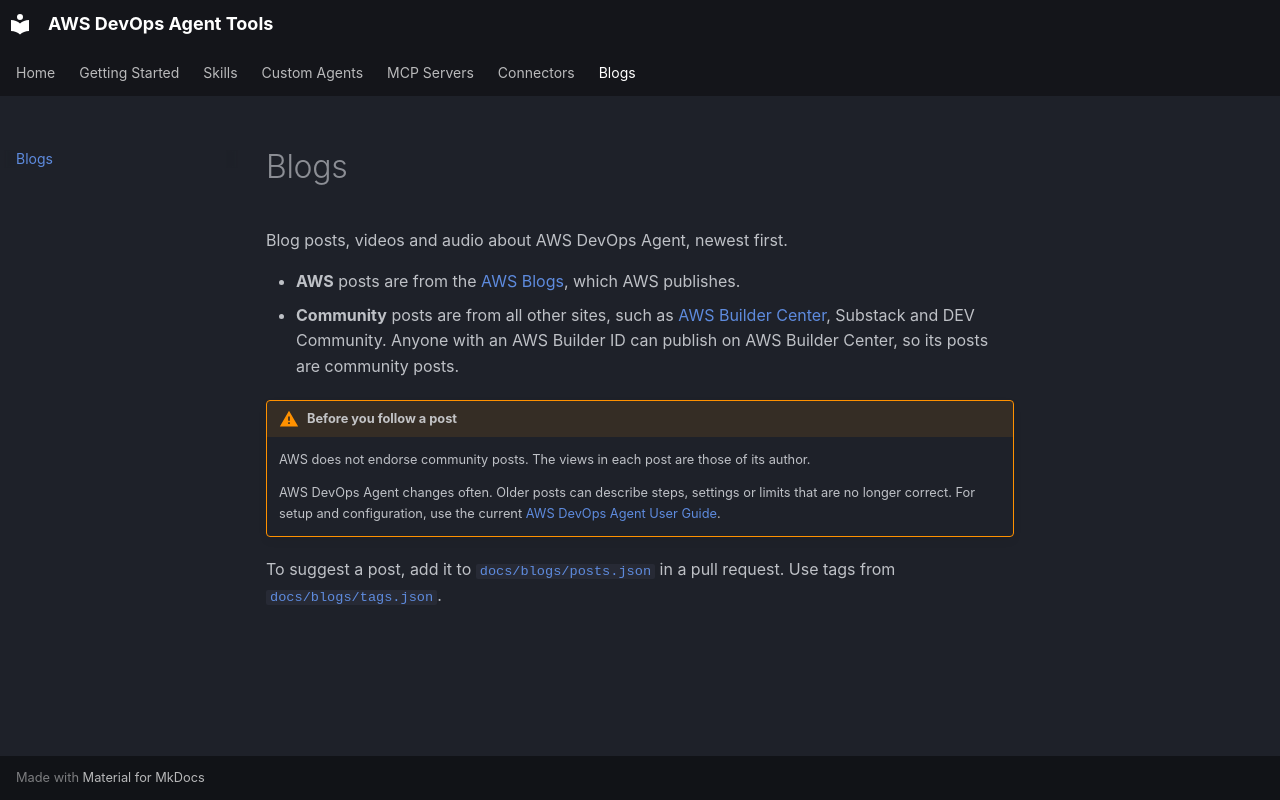

repository: aws/tools-for-devops-agent · page: blogs/index.html · generator: mkdocs

# Blogs

Blog posts, videos and audio about AWS DevOps Agent, newest first.

- **AWS** posts are from the [AWS Blogs](https://aws.amazon.com/blogs/), which AWS publishes.
- **Community** posts are from all other sites, such as [AWS Builder Center](https://builder.aws.com/), Substack and DEV Community. Anyone with an AWS Builder ID can publish on AWS Builder Center, so its posts are community posts.

!!! warning "Before you follow a post"

    AWS does not endorse community posts. The views in each post are those of its author.

    AWS DevOps Agent changes often. Older posts can describe steps, settings or limits that are no longer correct. For setup and configuration, use the current [AWS DevOps Agent User Guide](https://docs.aws.amazon.com/devopsagent/latest/userguide/).

To suggest a post, add it to [`docs/blogs/posts.json`](https://github.com/aws/tools-for-devops-agent/blob/main/docs/blogs/posts.json) in a pull request. Use tags from [`docs/blogs/tags.json`](https://github.com/aws/tools-for-devops-agent/blob/main/docs/blogs/tags.json).

<div id="blog-filters"></div>

<!-- blog-posts -->
